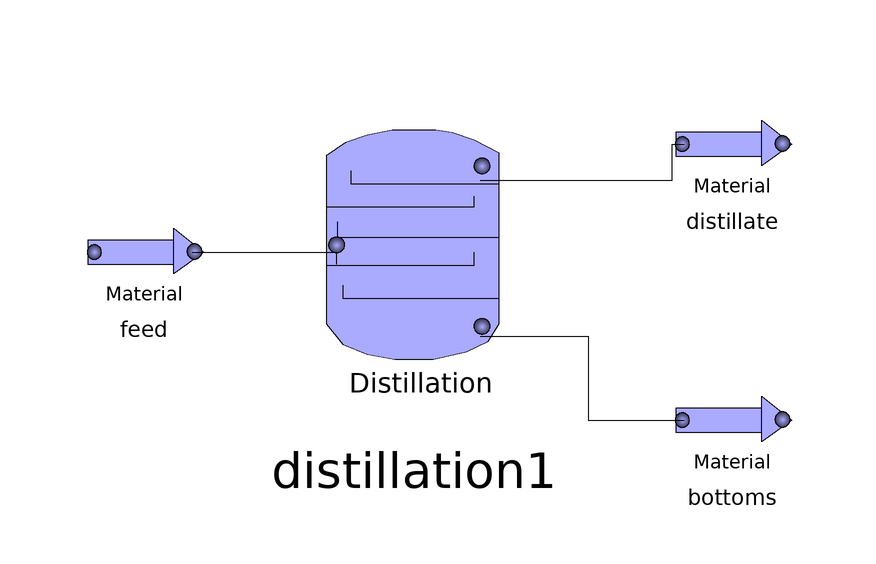

The component connection diagram of the Modelica model below, drawn from its own Placement and Line annotations.

model Distillation_Steady_test
    unitoperations.MaterialStream feed(Flowrate = 80, Tdf(start = 371.15), molefraction = {0.5, 0, 0.5, 0}, pressure = 100000, specified_stream = true, step_value = 2, stepchange = true, stepchangetime = 0.5) annotation(
      Placement(visible = true, transformation(origin = {-78, 0}, extent = {{-10, -10}, {10, 10}}, rotation = 0)));
    unitoperations.Distillation distillation1(Dynamic = false, M_eff = 1, Override_Sizing_Calculations = false, P_condenser = 100000, Pressure_drop = 700, specification1 = unitoperations.types.Distillation_spec1.RefluxRatio, specification1_value = 2, specification2 = unitoperations.types.Distillation_spec2.ProductMolarFlow, specification2_value = 30) annotation(
      Placement(visible = true, transformation(origin = {-33, 0.787066}, extent = {{-16, -29.6981}, {16, 21.2129}}, rotation = 0)));
    unitoperations.MaterialStream distillate annotation(
      Placement(visible = true, transformation(origin = {20, 18}, extent = {{-10, -10}, {10, 10}}, rotation = 0)));
    unitoperations.MaterialStream bottoms annotation(
      Placement(visible = true, transformation(origin = {20, -28}, extent = {{-10, -10}, {10, 10}}, rotation = 0)));
  equation
    connect(distillation1.port3, bottoms.port1) annotation(
      Line(points = {{-22, -14}, {-4, -14}, {-4, -28}, {12, -28}, {12, -28}}));
    connect(distillation1.port2, distillate.port1) annotation(
      Line(points = {{-22, 12}, {10, 12}, {10, 18}, {12, 18}}));
    connect(feed.port2, distillation1.port1) annotation(
      Line(points = {{-70, 0}, {-46, 0}, {-46, -2}, {-46, -2}}));
    annotation(
      experiment(StartTime = 0, StopTime = 1000, Tolerance = 1e-06, Interval = 2));
  end Distillation_Steady_test;